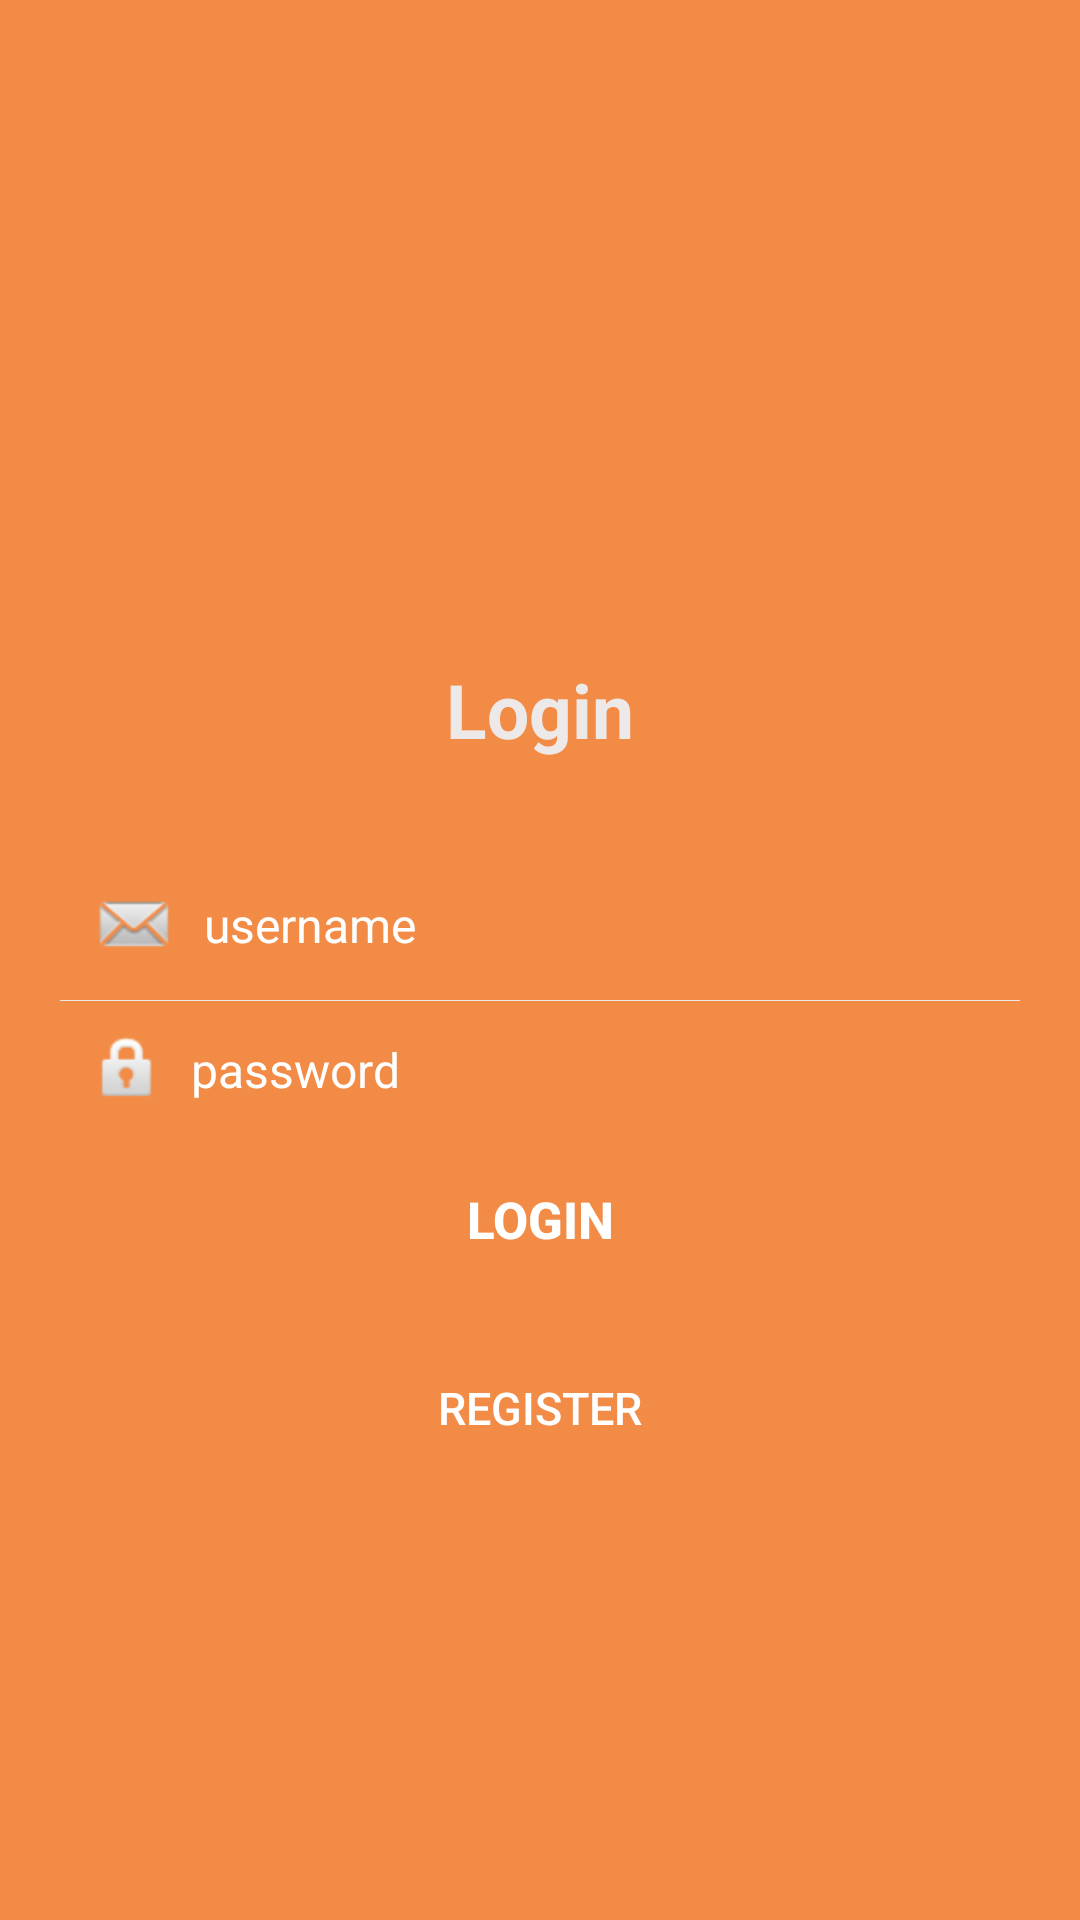

Here is an Android app screen rendered from its layout file. Give the layout XML and the strings, colors and styles it references.
<!-- AndroidManifest.xml: application theme Theme.Ttes_magnakarsa1 -->
<!-- res/layout/activity_login.xml -->
<RelativeLayout xmlns:android="http://schemas.android.com/apk/res/android"
    android:layout_width="fill_parent"
    android:layout_height="fill_parent"
    android:padding="20dp"
    android:background="#f28b46">

    <LinearLayout
        android:id="@+id/login_layout"
        android:layout_width="fill_parent"
        android:layout_height="wrap_content"
        android:layout_centerInParent="true"
        android:orientation="vertical" >

        <TextView
            android:layout_width="fill_parent"
            android:layout_height="wrap_content"
            android:gravity="center"
            android:padding="10dp"
            android:text="Login"
            android:textColor="@color/white_greyish"
            android:textSize="25sp"
            android:textStyle="bold" />

        <EditText
            android:id="@+id/login_username"
            android:singleLine="true"
            android:layout_width="fill_parent"
            android:layout_height="wrap_content"
            android:layout_marginTop="20dp"
            android:background="@android:color/transparent"
            android:drawableLeft="@android:drawable/sym_action_email"
            android:drawablePadding="8dp"
            android:gravity="center_vertical"
            android:hint="username"
            android:inputType="textEmailAddress"
            android:padding="10dp"
            android:textColor="@color/white"
            android:textColorHint="@color/white"
            android:textSize="16sp" />

        <View
            android:layout_width="fill_parent"
            android:layout_height="1px"
            android:background="@color/white_greyish" />

        <EditText
            android:id="@+id/login_password"
            android:singleLine="true"
            android:layout_width="fill_parent"
            android:layout_height="wrap_content"
            android:background="@android:color/transparent"
            android:drawableLeft="@android:drawable/ic_lock_idle_lock"
            android:drawablePadding="8dp"
            android:gravity="center_vertical"
            android:hint="password"
            android:inputType="textPassword"
            android:padding="10dp"
            android:textColor="@color/white"
            android:textColorHint="@color/white"
            android:textSize="16sp" />

        <Button
            android:id="@+id/login_button"
            android:layout_width="fill_parent"
            android:layout_height="wrap_content"
            android:layout_marginTop="3dp"
            android:padding="3dp"
            android:text="LOGIN"
            android:background="@android:color/transparent"
            android:backgroundTint="@android:color/transparent"
            android:textColor="@color/white"
            android:textSize="17sp"
            android:textStyle="bold" />
    </LinearLayout>

    <Button
        android:id="@+id/login_create_button"
        android:layout_width="fill_parent"
        android:layout_height="wrap_content"
        android:layout_below="@+id/login_layout"
        android:layout_centerHorizontal="true"
        android:layout_marginTop="15dp"
        android:background="@android:color/transparent"
        android:backgroundTint="@android:color/transparent"
        android:gravity="center"
        android:padding="5dp"
        android:text="REGISTER"
        android:textColor="@color/white"
        android:textSize="15sp" />

</RelativeLayout>
<!-- resources referenced by this layout -->
<resources>
  <color name="white">#FFFFFFFF</color>
  <color name="white_greyish">#ede9e8</color>
  <style name="Theme.Ttes_magnakarsa1" parent="Theme.MaterialComponents.DayNight.DarkActionBar">
          
          <item name="colorPrimary">@color/orange</item>
          <item name="colorPrimaryVariant">@color/purple_700</item>
          <item name="colorOnPrimary">@color/white</item>
          
          <item name="colorSecondary">@color/teal_200</item>
          <item name="colorSecondaryVariant">@color/teal_700</item>
          <item name="colorOnSecondary">@color/black</item>
          
          <item name="android:statusBarColor" tools:targetApi="l">?attr/colorPrimaryVariant</item>
          
      </style>
  <color name="orange">#f28b46</color>
  <color name="purple_700">#FF3700B3</color>
  <color name="teal_200">#FF03DAC5</color>
  <color name="teal_700">#FF018786</color>
  <color name="black">#FF000000</color>
</resources>
